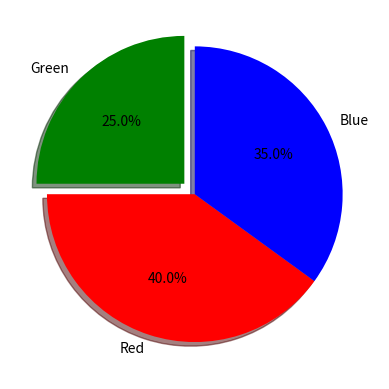

Here is the Python script that generated this plot:
import matplotlib.pyplot as plt
labels = ["Red", "Blue", "Green"]
sizes = [40, 35, 25]
color = ["red","blue","green"]
plt.pie(sizes,labels = labels,
         autopct = "%1.1f%%",
         explode=[0,0,0.1],
         shadow=True,
         startangle=180,
         colors =color )
plt.show()